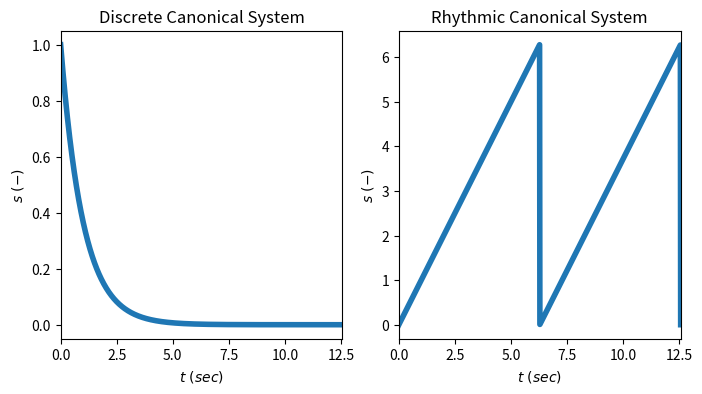

Source code (Python):
import numpy as np
import matplotlib.pyplot as plt

class CanonicalSystem:
    """ 
        Descriptions
        ------------    
            Canonical System of the Dynamic Movement Primitives 

            Discrete Movement: A stable first-order linear differential equation Equation 2.2 of [REF]
            Rhythmic Movement: A linear function with modulo 2pi, Equation 2.5 of [REF]
            [REF]: Ijspeert, Auke Jan, et al. "Dynamical movement primitives: learning attractor models for motor behaviors." Neural computation 25.2 (2013): 328-373.
    """

    def __init__( self, mov_type: str, **kwargs ):
        """
        Descriptions
        ------------
            Constructor of the Canonical System

        Parameters
        ----------
            (1) mov_type : str
                    Either "discrete" or "rhythmic" canonical system

            (*) kwargs : Check the following list 
                    alpha_s - the decay rate for "discrete canonical system"
                    tau     - The time constant of the transformation system. Equation 2.1 of [REF]     
                            - Refer to "DynamicMovementPrimitives.py"
        """
        assert mov_type in [ "rhythmic", "discrete" ]
        self.mov_type = mov_type

        # for rhythmic movement just saving the value as None
        self.alpha_s  = kwargs.get( 'alpha_s', 1.0 ) if self.mov_type == "discrete" else None
        self.tau      = kwargs.get( 'tau'    , 1.0 )

        # Initialization
        self.init( )

    def init( self ):
        """
        Descriptions
        ------------
            Initialize the canonical system
            The initial condition is:
                - For discrete movement, s(0) = 1
                - For rhythmic movement, s(0) = 0                        
        """

        self.s = 1 if self.mov_type == "discrete" else 0

    def get_value( self, t ):
        """
        Descriptions
        ------------
            The value of canonical system at time t
            Discrete Canonical System: s(0)exp( -alpha_s/tau * t ), Equation 2.2 of [REF]
            Rhythmic Canonical System: t/tau mod (2 i)            , Equation 2.5 of [REF]

        Parameters
        ----------
            (1) t : float (scalar or array)
                    
        Returns
        ------- 
            s( t ): float (scalar or array)

        """   

        return np.exp( -self.alpha_s/self.tau * t ) if self.mov_type == "discrete" else np.mod( t/self.tau, 2 * np.pi )    
        

if __name__ == "__main__":

    # Creating the time-array for the plot
    N     = 1000
    tmin  = 0.0
    tmax  = 4*np.pi
    t_arr = np.linspace( tmin, tmax, N )

    # Creating 1x2 subplot 
    fig, ( ax1, ax2 ) = plt.subplots( nrows = 1, ncols = 2, figsize = (8, 4) )

    # ======================================================== #
    # =============== DISCRETE CANONICAL SYSTEM ============== #
    # ======================================================== #

    cs1 = CanonicalSystem( mov_type = "discrete" )
    s_arr = cs1.get_value( t_arr )

    ax1.plot( t_arr, s_arr, lw = 4 )
    ax1.set_title( "Discrete Canonical System" )
    ax1.set_xlabel( "$t~(sec)$" )
    ax1.set_ylabel( "$s~(-)$"   )
    ax1.set_xlim( [ tmin, tmax ] )

    # ======================================================== #
    # =============== RHYTHMIC CANONICAL SYSTEM ============== #
    # ======================================================== #    
    cs2 = CanonicalSystem( mov_type = "rhythmic" )
    s_arr = cs2.get_value( t_arr )

    ax2.plot( t_arr, s_arr, lw = 4 )
    ax2.set_title( "Rhythmic Canonical System" )
    ax2.set_xlabel( "$t~(sec)$" )
    ax2.set_ylabel( "$s~(-)$"   )
    ax2.set_xlim( [ tmin, tmax ] )

    plt.show( )